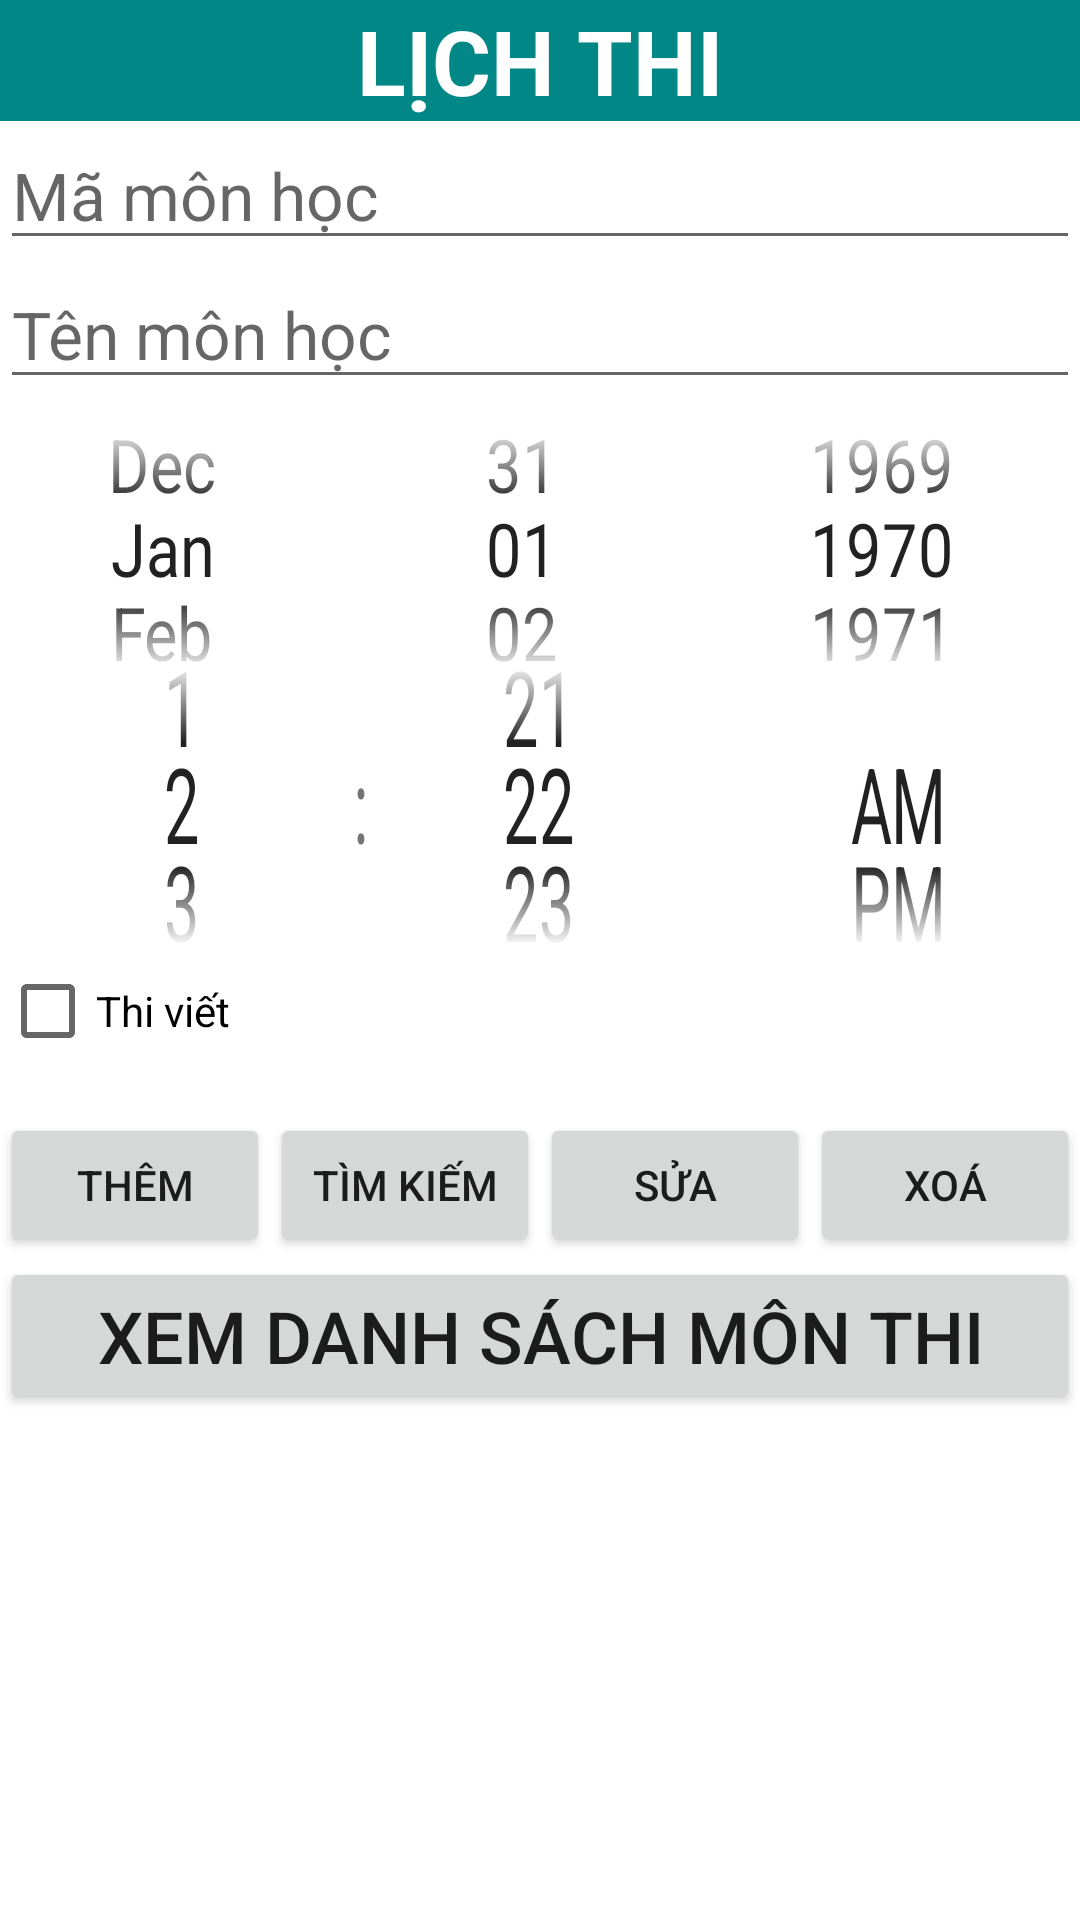

Reconstruct the res/layout file that produces this screen, plus the resources it refers to.
<!-- AndroidManifest.xml: application theme Theme.LeVuNamKtra2Bai2 -->
<!-- res/layout/activity_main.xml -->
<?xml version="1.0" encoding="utf-8"?>
<androidx.constraintlayout.widget.ConstraintLayout xmlns:android="http://schemas.android.com/apk/res/android"
    xmlns:app="http://schemas.android.com/apk/res-auto"
    xmlns:tools="http://schemas.android.com/tools"
    android:layout_width="match_parent"
    android:layout_height="match_parent"
    tools:context=".MainActivity">

    <TextView
        android:id="@+id/textView"
        android:layout_width="match_parent"
        android:layout_height="wrap_content"
        android:text="Lịch thi"
        android:textAllCaps="true"
        android:textSize="30dp"
        android:gravity="center"
        android:textColor="@color/white"
        android:textStyle="bold"
        android:background="@color/teal_700"
        app:layout_constraintEnd_toEndOf="parent"
        app:layout_constraintStart_toStartOf="parent"
        app:layout_constraintTop_toTopOf="parent" />

    <EditText
        android:id="@+id/inId"
        android:layout_width="match_parent"
        android:layout_height="wrap_content"
        android:hint="Mã môn học"
        android:textSize="22dp"
        app:layout_constraintTop_toBottomOf="@+id/textView"/>

    <EditText
        android:id="@+id/inTenMon"
        android:layout_width="match_parent"
        android:layout_height="wrap_content"
        android:hint="Tên môn học"
        android:textSize="22dp"
        app:layout_constraintTop_toBottomOf="@+id/inId"/>

    <DatePicker
        android:id="@+id/datePicker"
        android:layout_width="match_parent"
        android:layout_height="80dp"
        android:layout_marginTop="10dp"
        android:calendarViewShown="false"
        android:datePickerMode="spinner"
        app:layout_constraintEnd_toEndOf="parent"
        app:layout_constraintStart_toStartOf="parent"
        app:layout_constraintTop_toBottomOf="@id/inTenMon"
        android:scaleX="1.5"
        android:scaleY="1.75"/>

    <TimePicker
        android:id="@+id/timePicker"
        android:layout_marginTop="10dp"
        android:layout_width="match_parent"
        android:layout_height="70dp"
        android:timePickerMode="spinner"
        app:layout_constraintEnd_toEndOf="parent"
        app:layout_constraintStart_toStartOf="parent"
        app:layout_constraintTop_toBottomOf="@id/datePicker"
        android:scaleX="1.5"
        android:scaleY="2.5"/>

    <LinearLayout
        android:id="@+id/layout1"
        android:layout_width="match_parent"
        android:layout_height="wrap_content"
        android:layout_marginTop="10dp"
        android:orientation="horizontal"
        app:layout_constraintTop_toBottomOf="@id/timePicker">
        <CheckBox
            android:id="@+id/inThiViet"
            android:layout_width="wrap_content"
            android:layout_height="wrap_content"
            android:text="Thi viết"
            />
    </LinearLayout>


    <LinearLayout
        android:id="@+id/layout"
        android:layout_width="match_parent"
        android:layout_height="wrap_content"
        android:layout_marginTop="10dp"
        android:orientation="horizontal"
        android:weightSum="4"
        app:layout_constraintTop_toBottomOf="@id/layout1">

        <Button
            android:id="@+id/btAdd"
            android:layout_width="wrap_content"
            android:layout_height="wrap_content"
            android:layout_weight="1"
            android:text="Thêm" />

        <Button
            android:id="@+id/btGet"
            android:layout_width="wrap_content"
            android:layout_height="wrap_content"
            android:layout_weight="1"
            android:text="Tìm kiếm" />

        <Button
            android:id="@+id/btUpdate"
            android:layout_width="wrap_content"
            android:layout_height="wrap_content"
            android:layout_weight="1"
            android:text="Sửa" />


        <Button
            android:id="@+id/btDelete"
            android:layout_width="wrap_content"
            android:layout_height="wrap_content"
            android:layout_weight="1"
            android:text="Xoá" />
    </LinearLayout>

    <Button
        android:id="@+id/btAll"
        android:layout_width="match_parent"
        android:layout_height="wrap_content"
        android:text="Xem danh sách môn thi"
        android:textSize="24dp"
        app:layout_constraintTop_toBottomOf="@id/layout"/>

    <androidx.recyclerview.widget.RecyclerView
        android:id="@+id/recyclerView"
        android:layout_width="match_parent"
        android:layout_height="0dp"
        app:layout_constraintBottom_toBottomOf="parent"
        app:layout_constraintEnd_toEndOf="parent"
        app:layout_constraintHorizontal_bias="0.0"
        app:layout_constraintStart_toStartOf="parent"
        app:layout_constraintTop_toBottomOf="@id/btAll"
        app:layout_constraintVertical_bias="0.138" />


</androidx.constraintlayout.widget.ConstraintLayout>
<!-- resources referenced by this layout -->
<resources>
  <style name="Theme.LeVuNamKtra2Bai2" parent="Theme.MaterialComponents.DayNight.DarkActionBar">
          
          <item name="colorPrimary">@color/purple_500</item>
          <item name="colorPrimaryVariant">@color/purple_700</item>
          <item name="colorOnPrimary">@color/white</item>
          
          <item name="colorSecondary">@color/teal_200</item>
          <item name="colorSecondaryVariant">@color/teal_700</item>
          <item name="colorOnSecondary">@color/black</item>
          
          <item name="android:statusBarColor" tools:targetApi="l">?attr/colorPrimaryVariant</item>
          
      </style>
  <!-- not gathered from this repository: default colours our renderer supplied (Android Studio template values) -->
  <color name="purple_500">#FF6200EE</color>
  <color name="purple_700">#FF3700B3</color>
  <color name="teal_200">#FF03DAC5</color>
  <color name="teal_700">#FF018786</color>
  <color name="black">#FF000000</color>
  <color name="white">#FFFFFFFF</color>
</resources>
